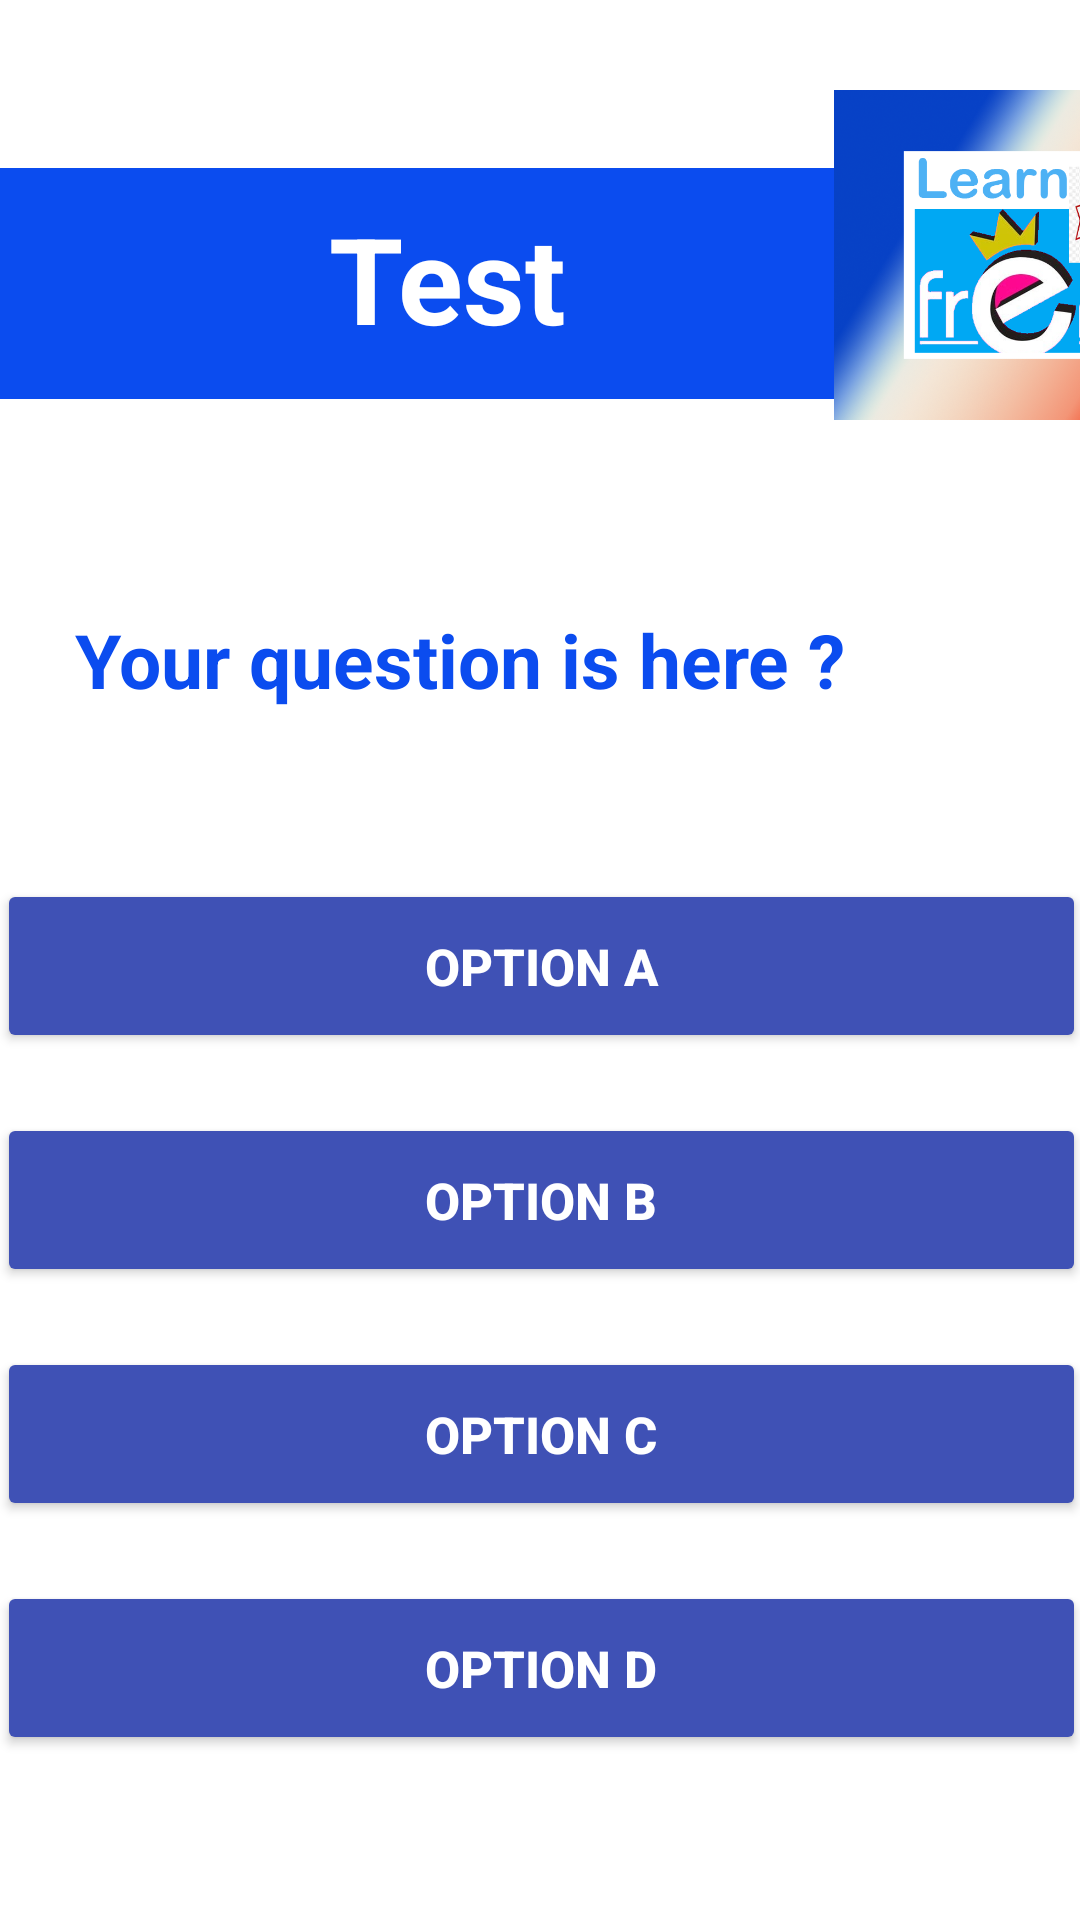

The Android layout XML behind this screen, and the referenced resources:
<!-- AndroidManifest.xml: application theme Theme.LearnFrench -->
<!-- res/layout/activity_advance_quiz.xml -->
<?xml version="1.0" encoding="utf-8"?>
<androidx.constraintlayout.widget.ConstraintLayout xmlns:android="http://schemas.android.com/apk/res/android"
    xmlns:app="http://schemas.android.com/apk/res-auto"
    xmlns:tools="http://schemas.android.com/tools"
    android:layout_width="match_parent"
    android:layout_height="match_parent"
    tools:context=".advance_quiz">
    <LinearLayout
        android:layout_width="wrap_content"
        android:layout_height="wrap_content"
        app:layout_constraintEnd_toEndOf="parent"
        app:layout_constraintStart_toStartOf="parent"
        app:layout_constraintTop_toTopOf="parent"
        android:id="@+id/line1">

        <TextView
            android:id="@+id/advance_quiz"
            android:layout_width="278dp"
            android:layout_height="77dp"
            android:layout_marginTop="56dp"
            android:background="#0B4CEF"
            android:fontFamily="sans-serif"
            android:paddingLeft="20dp"
            android:paddingTop="10dp"
            android:paddingBottom="20dp"
            android:text="Test"
            android:textAlignment="center"
            android:textColor="@color/white"
            android:textSize="40sp"
            android:textStyle="bold"
            app:layout_constraintEnd_toEndOf="parent"
            app:layout_constraintHorizontal_bias="0.0"
            app:layout_constraintStart_toStartOf="parent"
            app:layout_constraintTop_toTopOf="parent" />

        <ImageView
            android:layout_width="150dp"
            android:layout_height="170dp"
            android:adjustViewBounds="true"
            android:src="@drawable/flogo"
            app:layout_constraintEnd_toEndOf="parent"
            app:layout_constraintHorizontal_bias="0.487"
            app:layout_constraintStart_toEndOf="@id/advance_quiz"
            app:layout_constraintTop_toTopOf="parent" />

    </LinearLayout>

    <TextView
        android:id="@+id/txt_question"
        android:layout_width="409dp"
        android:layout_height="103dp"
        android:layout_marginTop="8dp"
        android:paddingLeft="25dp"
        android:paddingTop="25dp"
        android:text="Your question is here ?"
        android:textColor="#0B4CEF"
        android:textSize="25sp"
        android:textStyle="bold"
        app:layout_constraintEnd_toEndOf="parent"
        app:layout_constraintHorizontal_bias="0.0"
        app:layout_constraintStart_toStartOf="parent"
        app:layout_constraintTop_toBottomOf="@+id/line1" />

    <Button
        android:id="@+id/btn_option1"
        android:layout_width="363dp"
        android:layout_height="58dp"
        android:layout_marginTop="12dp"
        android:backgroundTint="#3F51B5"
        android:paddingVertical="10dp"
        android:text="Option A"
        android:textAlignment="center"
        android:textColor="@color/white"
        android:textSize="17sp"
        android:textStyle="bold"
        app:layout_constraintEnd_toEndOf="parent"
        app:layout_constraintStart_toStartOf="parent"
        app:layout_constraintTop_toBottomOf="@+id/txt_question" />

    <Button
        android:id="@+id/btn_option2"
        android:layout_width="363dp"
        android:layout_height="58dp"
        android:layout_marginTop="20dp"
        android:paddingVertical="10dp"
        android:text="Option B"
        android:backgroundTint="#3F51B5"
        android:textAlignment="center"
        android:textColor="@color/white"
        android:textSize="17sp"
        android:textStyle="bold"
        app:layout_constraintEnd_toEndOf="parent"
        app:layout_constraintStart_toStartOf="parent"
        app:layout_constraintTop_toBottomOf="@+id/btn_option1" />

    <Button
        android:id="@+id/btn_option3"
        android:layout_width="363dp"
        android:layout_height="58dp"
        android:layout_marginTop="20dp"
        android:paddingVertical="10dp"
        android:text="Option C"
        android:backgroundTint="#3F51B5"
        android:textAlignment="center"
        android:textColor="@color/white"
        android:textSize="17sp"
        android:textStyle="bold"
        app:layout_constraintEnd_toEndOf="parent"
        app:layout_constraintStart_toStartOf="parent"
        app:layout_constraintTop_toBottomOf="@+id/btn_option2" />

    <Button
        android:id="@+id/btn_option4"
        android:layout_width="363dp"
        android:layout_height="58dp"
        android:layout_marginTop="20dp"
        android:paddingVertical="10dp"
        android:text="Option D"
        android:backgroundTint="#3F51B5"
        android:textAlignment="center"
        android:textColor="@color/white"
        android:textSize="17sp"
        android:textStyle="bold"
        app:layout_constraintEnd_toEndOf="parent"
        app:layout_constraintStart_toStartOf="parent"
        app:layout_constraintTop_toBottomOf="@+id/btn_option3" />


































</androidx.constraintlayout.widget.ConstraintLayout>
<!-- resources referenced by this layout -->
<resources>
  <color name="white">#FFFFFF</color>
  <!-- drawable flogo: png bitmap (drawable-v24, 347117 bytes) -->
  <style name="Theme.LearnFrench" parent="Theme.MaterialComponents.DayNight.DarkActionBar">
          
          <item name="colorPrimary">@color/mainAppColor</item>
          <item name="colorPrimaryVariant">@color/purple_700</item>
          <item name="colorOnPrimary">@color/white</item>
          
          <item name="colorSecondary">@color/teal_200</item>
          <item name="colorSecondaryVariant">@color/teal_700</item>
          <item name="colorOnSecondary">@color/black</item>
          
          <item name="android:statusBarColor" tools:targetApi="l">?attr/colorPrimaryVariant</item>
          
      </style>
  <color name="mainAppColor">#0050a4</color>
  <color name="purple_700">#FF3700B3</color>
  <color name="teal_200">#FF03DAC5</color>
  <color name="teal_700">#FF018786</color>
  <color name="black">#000</color>
</resources>
